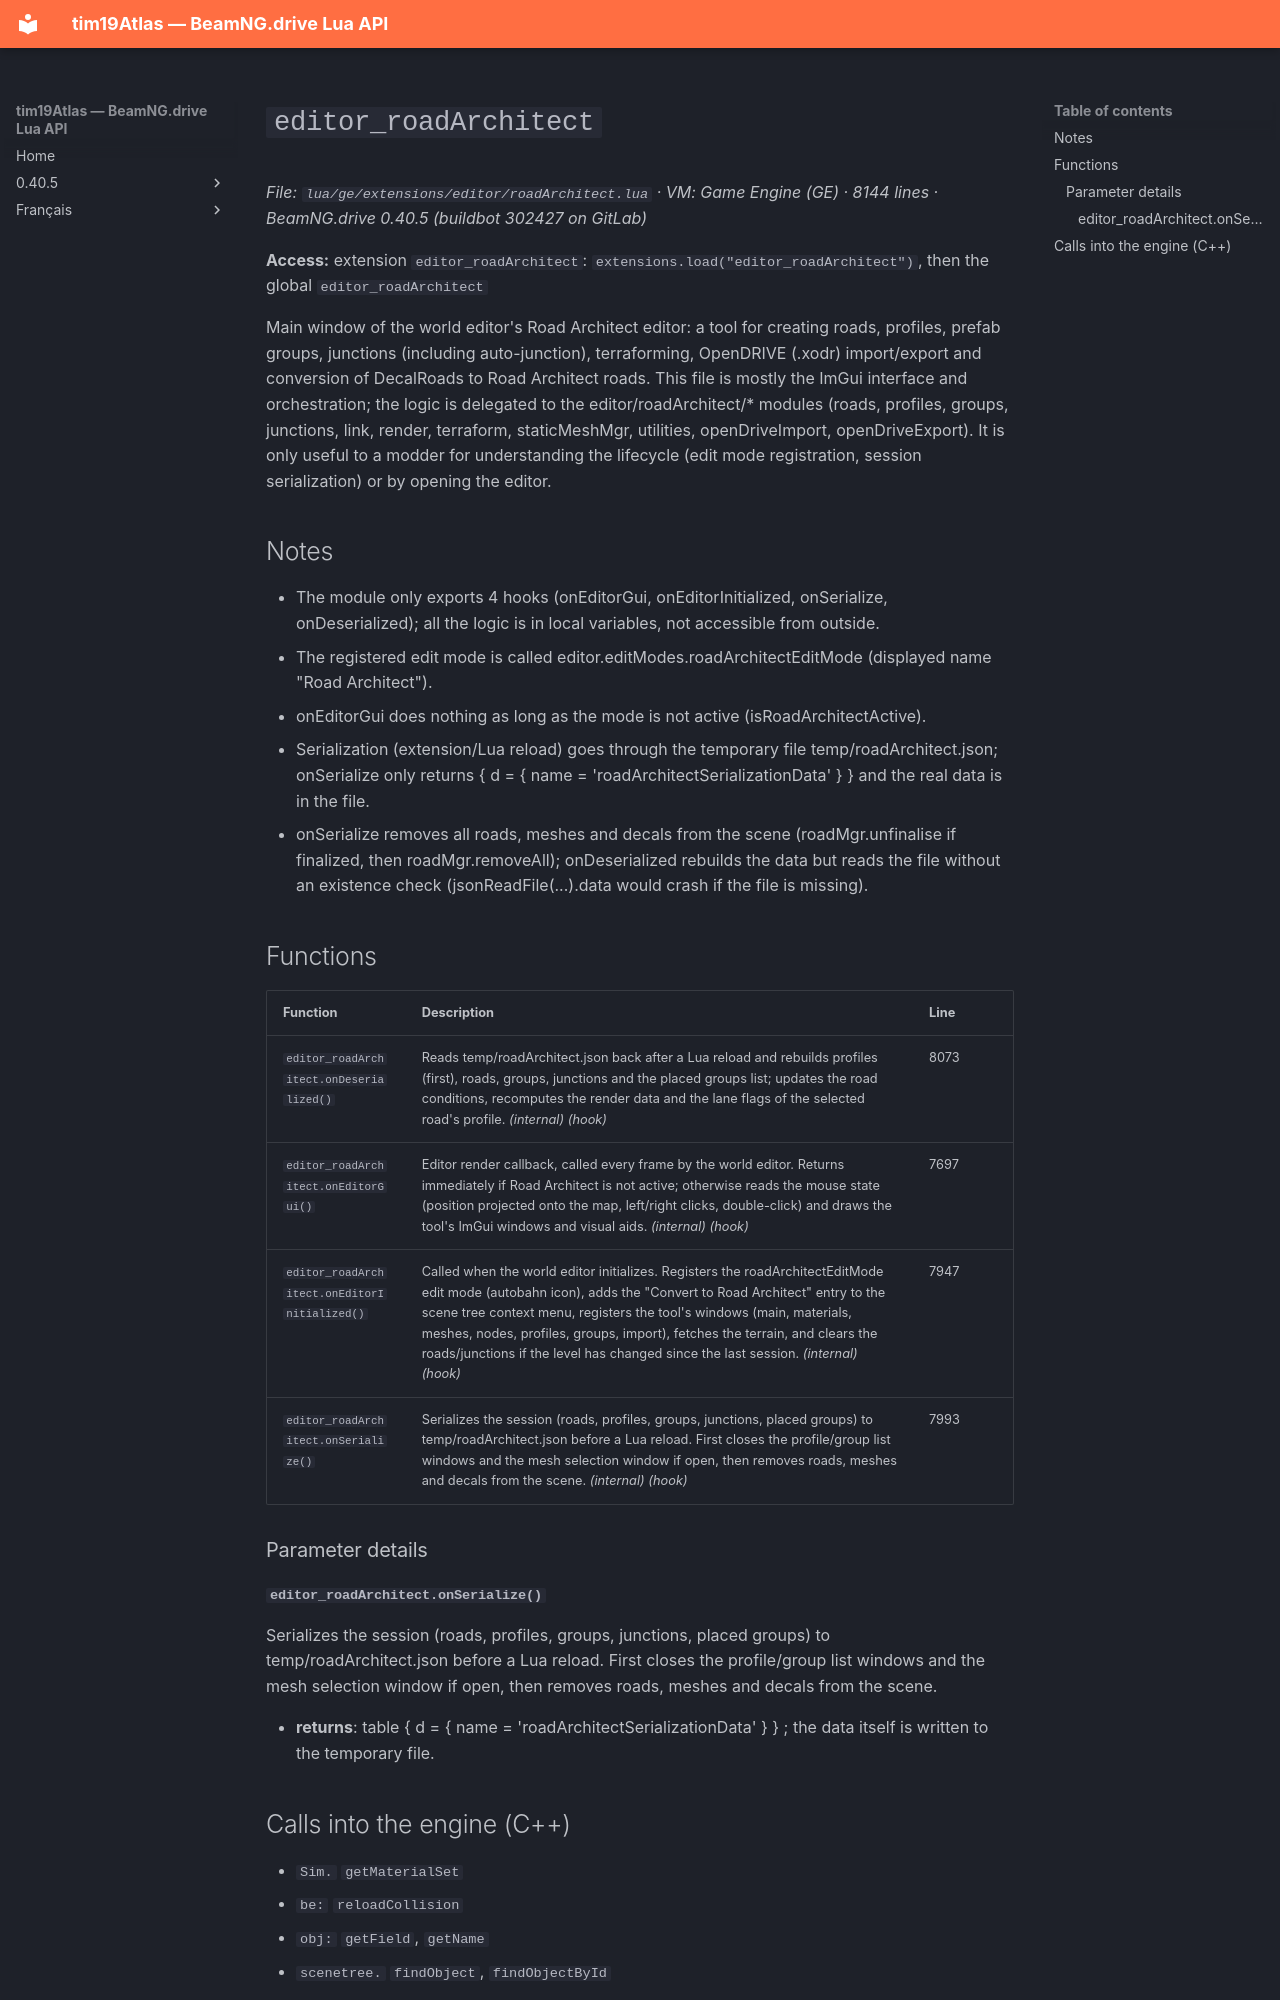

repository: Tim0219800/beamng-lua-atlas · page: 0.40.5/ge/extensions/editor/roadArchitect.html · generator: mkdocs

# `editor_roadArchitect`

*File: `lua/ge/extensions/editor/roadArchitect.lua` · VM: Game Engine (GE) · 8144 lines · BeamNG.drive 0.40.5 (buildbot 302427 on GitLab)*

**Access:** extension `editor_roadArchitect`: `extensions.load("editor_roadArchitect")`, then the global `editor_roadArchitect`

Main window of the world editor's Road Architect editor: a tool for creating roads, profiles, prefab groups, junctions (including auto-junction), terraforming, OpenDRIVE (.xodr) import/export and conversion of DecalRoads to Road Architect roads. This file is mostly the ImGui interface and orchestration; the logic is delegated to the editor/roadArchitect/* modules (roads, profiles, groups, junctions, link, render, terraform, staticMeshMgr, utilities, openDriveImport, openDriveExport). It is only useful to a modder for understanding the lifecycle (edit mode registration, session serialization) or by opening the editor.

## Notes

- The module only exports 4 hooks (onEditorGui, onEditorInitialized, onSerialize, onDeserialized); all the logic is in local variables, not accessible from outside.
- The registered edit mode is called editor.editModes.roadArchitectEditMode (displayed name "Road Architect").
- onEditorGui does nothing as long as the mode is not active (isRoadArchitectActive).
- Serialization (extension/Lua reload) goes through the temporary file temp/roadArchitect.json; onSerialize only returns { d = { name = 'roadArchitectSerializationData' } } and the real data is in the file.
- onSerialize removes all roads, meshes and decals from the scene (roadMgr.unfinalise if finalized, then roadMgr.removeAll); onDeserialized rebuilds the data but reads the file without an existence check (jsonReadFile(...).data would crash if the file is missing).

## Functions

| Function | Description | Line |
|---|---|---|
| `editor_roadArchitect.onDeserialized()` | Reads temp/roadArchitect.json back after a Lua reload and rebuilds profiles (first), roads, groups, junctions and the placed groups list; updates the road conditions, recomputes the render data and the lane flags of the selected road's profile. *(internal)* *(hook)* | 8073 |
| `editor_roadArchitect.onEditorGui()` | Editor render callback, called every frame by the world editor. Returns immediately if Road Architect is not active; otherwise reads the mouse state (position projected onto the map, left/right clicks, double-click) and draws the tool's ImGui windows and visual aids. *(internal)* *(hook)* | 7697 |
| `editor_roadArchitect.onEditorInitialized()` | Called when the world editor initializes. Registers the roadArchitectEditMode edit mode (autobahn icon), adds the "Convert to Road Architect" entry to the scene tree context menu, registers the tool's windows (main, materials, meshes, nodes, profiles, groups, import), fetches the terrain, and clears the roads/junctions if the level has changed since the last session. *(internal)* *(hook)* | 7947 |
| `editor_roadArchitect.onSerialize()` | Serializes the session (roads, profiles, groups, junctions, placed groups) to temp/roadArchitect.json before a Lua reload. First closes the profile/group list windows and the mesh selection window if open, then removes roads, meshes and decals from the scene. *(internal)* *(hook)* | 7993 |

### Parameter details

#### `editor_roadArchitect.onSerialize()`

Serializes the session (roads, profiles, groups, junctions, placed groups) to temp/roadArchitect.json before a Lua reload. First closes the profile/group list windows and the mesh selection window if open, then removes roads, meshes and decals from the scene.

- **returns**: table { d = { name = 'roadArchitectSerializationData' } } ; the data itself is written to the temporary file.
